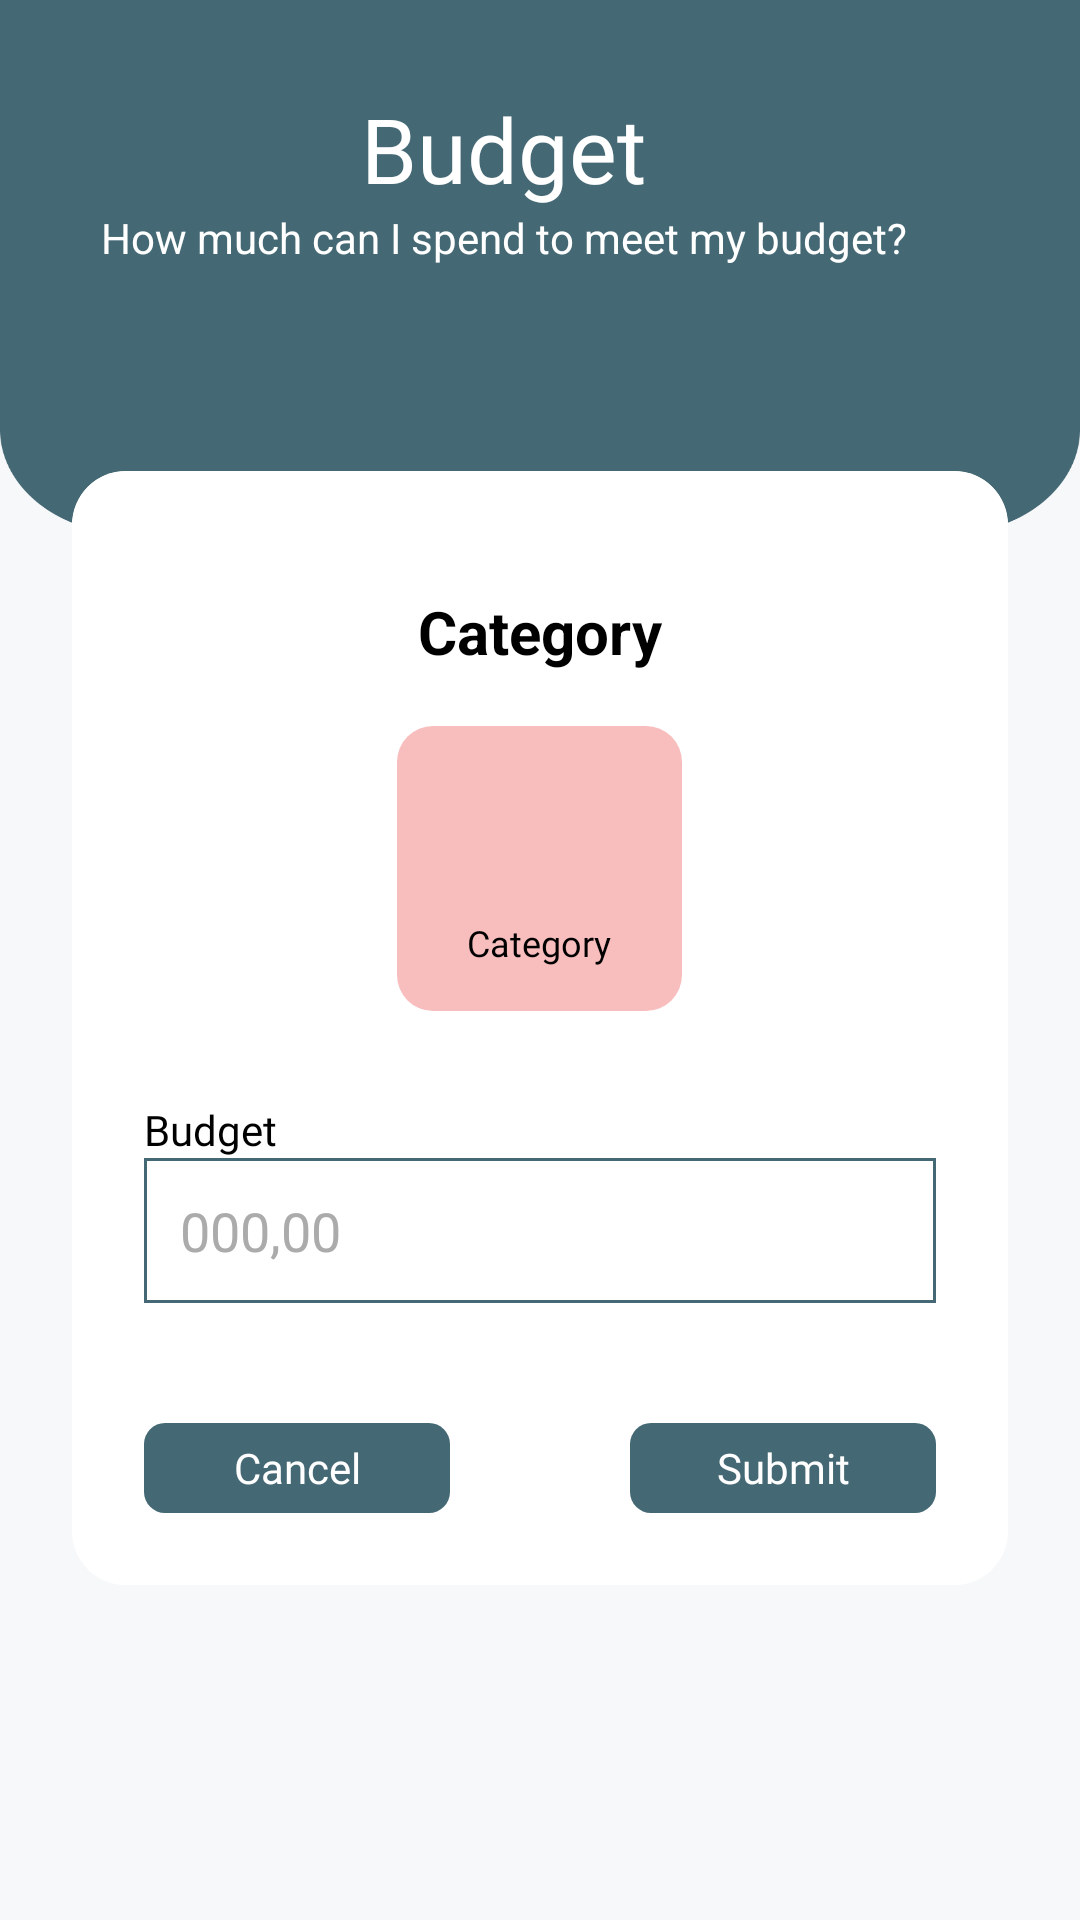

Reconstruct the res/layout file that produces this screen, plus the resources it refers to.
<!-- AndroidManifest.xml: application theme Theme.Moneymate -->
<!-- res/layout/activity_update_budget.xml -->
<?xml version="1.0" encoding="utf-8"?>
<androidx.constraintlayout.widget.ConstraintLayout xmlns:android="http://schemas.android.com/apk/res/android"
    xmlns:app="http://schemas.android.com/apk/res-auto"
    xmlns:tools="http://schemas.android.com/tools"
    android:id="@+id/updateBudget"
    android:layout_width="match_parent"
    android:layout_height="match_parent"
    android:background="@drawable/bg_fitur_second"
    tools:context=".View.Budget.UpdateBudgetActivity">

    <ScrollView
        android:layout_width="match_parent"
        android:layout_height="match_parent"
        android:orientation="vertical"
        android:scrollbars="none">
        <LinearLayout
            android:layout_width="match_parent"
            android:layout_height="match_parent"
            android:orientation="vertical">
            <com.google.android.material.appbar.AppBarLayout
                android:id="@+id/appbar"
                android:layout_width="match_parent"
                android:layout_height="wrap_content"
                app:layout_constraintTop_toTopOf="parent">

                <androidx.appcompat.widget.Toolbar
                    android:id="@+id/toolbar"
                    android:layout_width="match_parent"
                    android:layout_height="wrap_content"
                    android:paddingHorizontal="24dp"
                    android:paddingTop="24dp"
                    android:layout_gravity="center"
                    android:gravity="center"
                    android:background="@color/secondry">
                    <LinearLayout
                        android:layout_width="match_parent"
                        android:layout_gravity="center"
                        android:gravity="center"
                        android:weightSum="2"
                        android:layout_height="70dp">
                        <LinearLayout
                            android:layout_weight="1"
                            android:layout_width="match_parent"
                            android:layout_height="match_parent"
                            android:layout_gravity="center"
                            android:gravity="center"
                            android:orientation="vertical"
                            android:layout_marginEnd="24dp">
                            <TextView
                                android:id="@+id/toolbarTitle"
                                android:layout_width="wrap_content"
                                android:layout_height="wrap_content"
                                android:text="Budget"
                                android:textColor="@color/white"
                                android:textSize="30sp"
                                android:fontFamily="@font/poppins_semibold" />

                            <TextView
                                android:id="@+id/toolbarSubtitle"
                                android:layout_width="wrap_content"
                                android:layout_height="wrap_content"
                                android:text="How much can I spend to meet my budget?"
                                android:textColor="#FFFFFF"
                                android:textSize="14sp" />
                        </LinearLayout>
                    </LinearLayout>



                </androidx.appcompat.widget.Toolbar>

            </com.google.android.material.appbar.AppBarLayout>
            <LinearLayout
                android:layout_width="match_parent"
                android:layout_height="wrap_content"
                android:layout_marginTop="63dp"
                android:orientation="vertical"
                android:paddingHorizontal="24dp"
                app:layout_constraintTop_toBottomOf="@id/appbar">
                <androidx.cardview.widget.CardView
                    android:id="@+id/layoutBudget"
                    android:layout_width="match_parent"
                    android:layout_height="wrap_content"
                    app:cardCornerRadius="18dp"
                    android:layout_marginBottom="26dp"
                    android:elevation="8dp">
                    <LinearLayout
                        android:background="@color/white"
                        android:layout_width="match_parent"
                        android:layout_height="wrap_content"
                        android:orientation="vertical"
                        android:gravity="center"
                        android:padding="24dp"  >
                        <TextView
                            android:id="@+id/titleText"
                            android:layout_width="wrap_content"
                            android:layout_height="wrap_content"
                            android:text="Category"
                            android:textSize="20sp"
                            android:textStyle="bold"
                            android:textColor="#000000"
                            android:layout_marginTop="16dp"
                            app:layout_constraintTop_toTopOf="parent"
                            app:layout_constraintStart_toStartOf="parent"
                            app:layout_constraintEnd_toEndOf="parent"/>
                        <LinearLayout
                            android:layout_marginTop="18dp"
                            android:id="@+id/layout_category"
                            android:layout_width="95dp"
                            android:layout_height="95dp"
                            android:orientation="vertical"
                            android:gravity="center"
                            android:background="@drawable/bg_category_icon"
                            android:padding="14dp">

                            <ImageView
                                android:id="@+id/img_category"
                                android:layout_width="41.56dp"
                                android:layout_height="41.56dp"
                                android:src="@drawable/ic_default"/>

                            <TextView
                                android:id="@+id/category_title"
                                android:layout_width="wrap_content"
                                android:layout_height="wrap_content"
                                android:text="Category"
                                android:textColor="@color/black"
                                android:layout_marginTop="8dp"
                                android:fontFamily="@font/poppins_light"
                                android:textSize="12sp"/>
                        </LinearLayout>
                        <TextView
                            android:id="@+id/amountLabel"
                            android:layout_width="match_parent"
                            android:layout_height="wrap_content"
                            android:layout_marginTop="30dp"
                            android:text="Budget"
                            android:textSize="14dp"
                            android:fontFamily="@font/poppins_medium"
                            android:textColor="@color/black"/>
                        <EditText
                            android:id="@+id/amountTextEdit"
                            android:layout_width="match_parent"
                            android:layout_height="wrap_content"
                            android:hint="000,00"
                            android:padding="12dp"
                            android:textColorHint="@color/grey"
                            android:textColor="@color/black"
                            android:clickable="true"
                            android:focusable="true"
                            android:focusableInTouchMode="true"
                            android:imeOptions="actionDone"
                            android:singleLine="true"
                            android:inputType="numberDecimal"
                            android:background="@drawable/edittext_fitur_border"
                            android:layout_marginBottom="10dp" />

                        <LinearLayout
                            android:layout_marginTop="30dp"
                            android:layout_width="match_parent"
                            android:layout_height="wrap_content"
                            android:orientation="horizontal"
                            android:weightSum="2">
                            <LinearLayout
                                android:layout_weight="1"
                                android:layout_marginRight="60dp"
                                android:id="@+id/cancelButton"
                                android:layout_width="99dp"
                                android:layout_height="30dp"
                                android:padding="4dp"
                                android:gravity="center"
                                android:background="@drawable/bg_button_confirm"
                                >
                                <TextView
                                    android:gravity="center"
                                    android:layout_width="match_parent"
                                    android:layout_height="wrap_content"
                                    android:text="Cancel"
                                    android:textColor="@color/white"
                                    android:textSize="14dp"
                                    android:fontFamily="@font/poppins_medium"
                                    />
                            </LinearLayout>
                            <LinearLayout
                                android:layout_weight="1"
                                android:id="@+id/submitButton"
                                android:layout_width="99dp"
                                android:layout_height="30dp"
                                android:padding="4dp"
                                android:gravity="center"
                                android:background="@drawable/bg_button_confirm"
                                >
                                <TextView
                                    android:gravity="center"
                                    android:layout_width="match_parent"
                                    android:layout_height="wrap_content"
                                    android:text="Submit"
                                    android:textColor="@color/white"
                                    android:textSize="14dp"
                                    android:fontFamily="@font/poppins_medium"
                                    />
                            </LinearLayout>
                        </LinearLayout>

                    </LinearLayout>

                </androidx.cardview.widget.CardView>
                <LinearLayout
                    android:layout_width="match_parent"
                    android:layout_height="350dp"
                    android:id="@+id/layoutProgress"
                    android:orientation="vertical"
                    android:visibility="gone"
                    android:gravity="center">
                    <ProgressBar
                        android:id="@+id/progressBar"
                        android:layout_width="wrap_content"
                        android:layout_height="wrap_content"
                        android:layout_centerInParent="true"
                        android:indeterminate="true"/>
                </LinearLayout>
            </LinearLayout>
        </LinearLayout>
    </ScrollView>



</androidx.constraintlayout.widget.ConstraintLayout>
<!-- resources referenced by this layout -->
<resources>
  <color name="black">#FF000000</color>
  <color name="grey">#FFABABAB</color>
  <color name="secondry">#FF456974</color>
  <color name="white">#FFFFFFFF</color>
  <!-- drawable bg_button_confirm (drawable) -->
  <?xml version="1.0" encoding="utf-8"?>
  <shape xmlns:android="http://schemas.android.com/apk/res/android">
      <solid android:color="@color/secondry"/>
      <corners
          android:radius="7dp"/>
  </shape>
  <!-- drawable bg_category_icon (drawable) -->
  <?xml version="1.0" encoding="utf-8"?>
  <shape xmlns:android="http://schemas.android.com/apk/res/android">
      <solid android:color="@color/primary"/>
      <corners
          android:radius="12dp"/>
  </shape>
  <!-- drawable bg_fitur_second: png bitmap (drawable, 34819 bytes) -->
  <!-- drawable edittext_fitur_border (drawable) -->
  <?xml version="1.0" encoding="utf-8"?>
  <shape xmlns:android="http://schemas.android.com/apk/res/android">
      <solid android:color="@android:color/transparent"/>
      <stroke
          android:width="1dp"
          android:color="@color/secondry"/>
  
  </shape>
  <style name="Theme.Moneymate" parent="Base.Theme.Moneymate" />
  <color name="primary">#FFF8BEBE</color>
  <style name="Base.Theme.Moneymate" parent="Theme.Material3.DayNight.NoActionBar">
          
          <item name="colorPrimary">@color/primary</item>
          <item name="android:windowBackground">@color/white</item>
      </style>
</resources>
